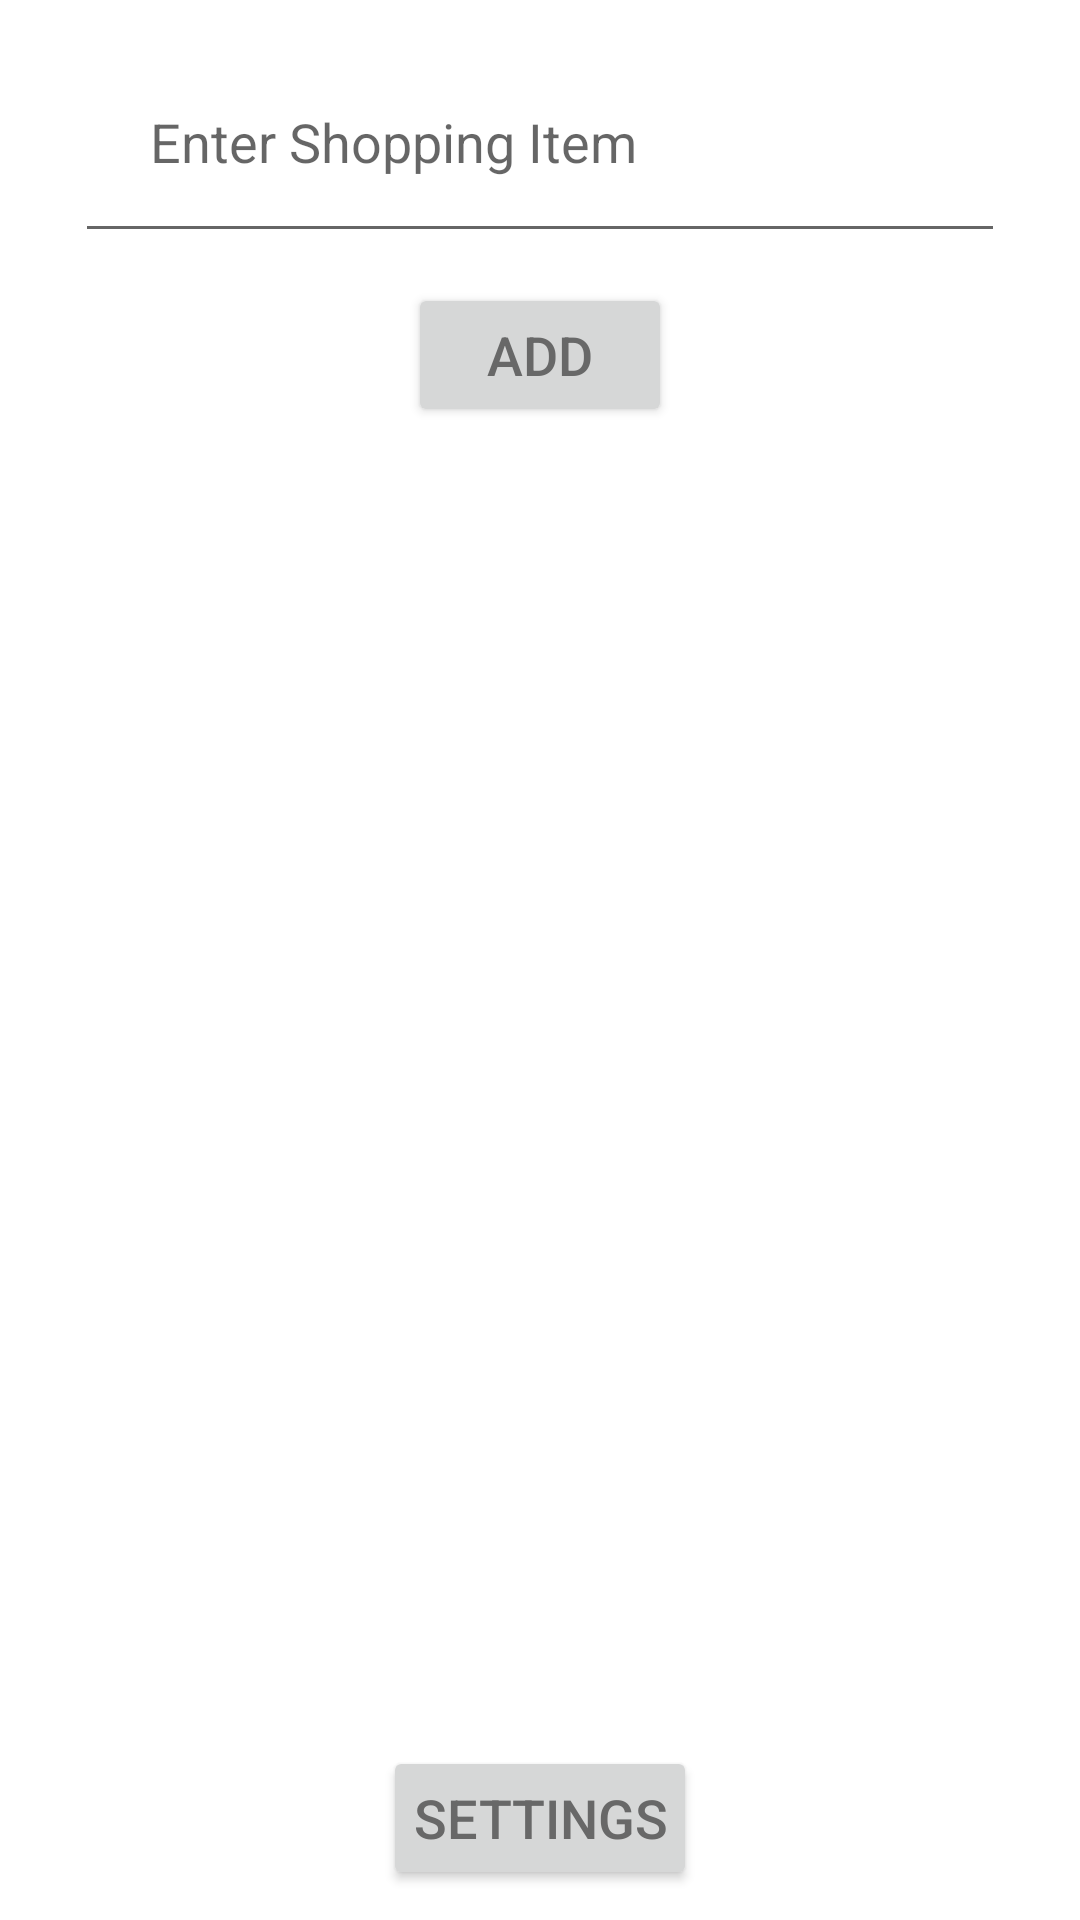

Write the Android layout XML for this screen, with the resource values it uses.
<!-- AndroidManifest.xml: application theme Theme.ShoppingListApp -->
<!-- res/layout/activity_main.xml -->
<?xml version="1.0" encoding="utf-8"?>
<androidx.appcompat.widget.LinearLayoutCompat xmlns:android="http://schemas.android.com/apk/res/android"
    xmlns:tools="http://schemas.android.com/tools"
    android:layout_width="match_parent"
    android:layout_height="match_parent"
    android:orientation="vertical"
    tools:context=".ShoppingListActivity">

    <EditText
        android:id="@+id/shoppingItem"
        android:layout_width="match_parent"
        android:layout_height="wrap_content"
        android:layout_gravity="top"
        android:layout_marginLeft="25dp"
        android:layout_marginTop="10dp"
        android:layout_marginRight="25dp"
        android:hint="@string/enter_shopping_item"
        android:importantForAutofill="no"
        android:inputType="text"
        android:padding="25dp"
        android:textSize="18sp" />

    <Button
        android:id="@+id/addItem"
        android:layout_width="wrap_content"
        android:layout_height="wrap_content"
        android:layout_gravity="top|center"
        android:layout_margin="10dp"
        android:onClick="addClicked"
        android:padding="10dp"
        android:text="@string/add"
        android:textSize="18sp" />

    <ScrollView
        android:layout_width="match_parent"
        android:layout_height="0dp"
        android:layout_gravity="top"
        android:layout_marginLeft="25dp"
        android:layout_marginRight="25dp"
        android:layout_weight="1"
        android:padding="10dp">

        <LinearLayout
            android:id="@+id/list"
            android:layout_width="match_parent"
            android:layout_height="wrap_content"
            android:orientation="vertical" />
    </ScrollView>

    <Button
        android:layout_width="wrap_content"
        android:layout_height="wrap_content"
        android:layout_gravity="bottom|center"
        android:layout_margin="10dp"
        android:onClick="settingsClicked"
        android:padding="10dp"
        android:text="@string/settings"
        android:textSize="18sp" />

</androidx.appcompat.widget.LinearLayoutCompat>
<!-- resources referenced by this layout -->
<resources>
  <string name="add">Add</string>
  <string name="enter_shopping_item">Enter Shopping Item</string>
  <string name="settings">Settings</string>
  <style name="Theme.ShoppingListApp" parent="Theme.MaterialComponents.DayNight.DarkActionBar">
          
          <item name="colorPrimary">@color/teal_custom</item>
          <item name="colorPrimaryVariant">@color/teal_custom</item>
          <item name="colorOnPrimary">@color/white</item>
          <item name="android:textColor">@color/dark_grey</item>
          
          <item name="colorSecondary">@color/orange_custom</item>
          <item name="colorSecondaryVariant">@color/orange_custom</item>
          <item name="colorOnSecondary">@color/black</item>
          
          <item name="android:statusBarColor" tools:targetApi="l">?attr/colorPrimaryVariant</item>
          
      </style>
  <color name="teal_custom">#267c81</color>
  <color name="white">#FFFFFFFF</color>
  <color name="dark_grey">#686868</color>
  <color name="orange_custom">#D8AD70</color>
  <color name="black">#FF000000</color>
</resources>
